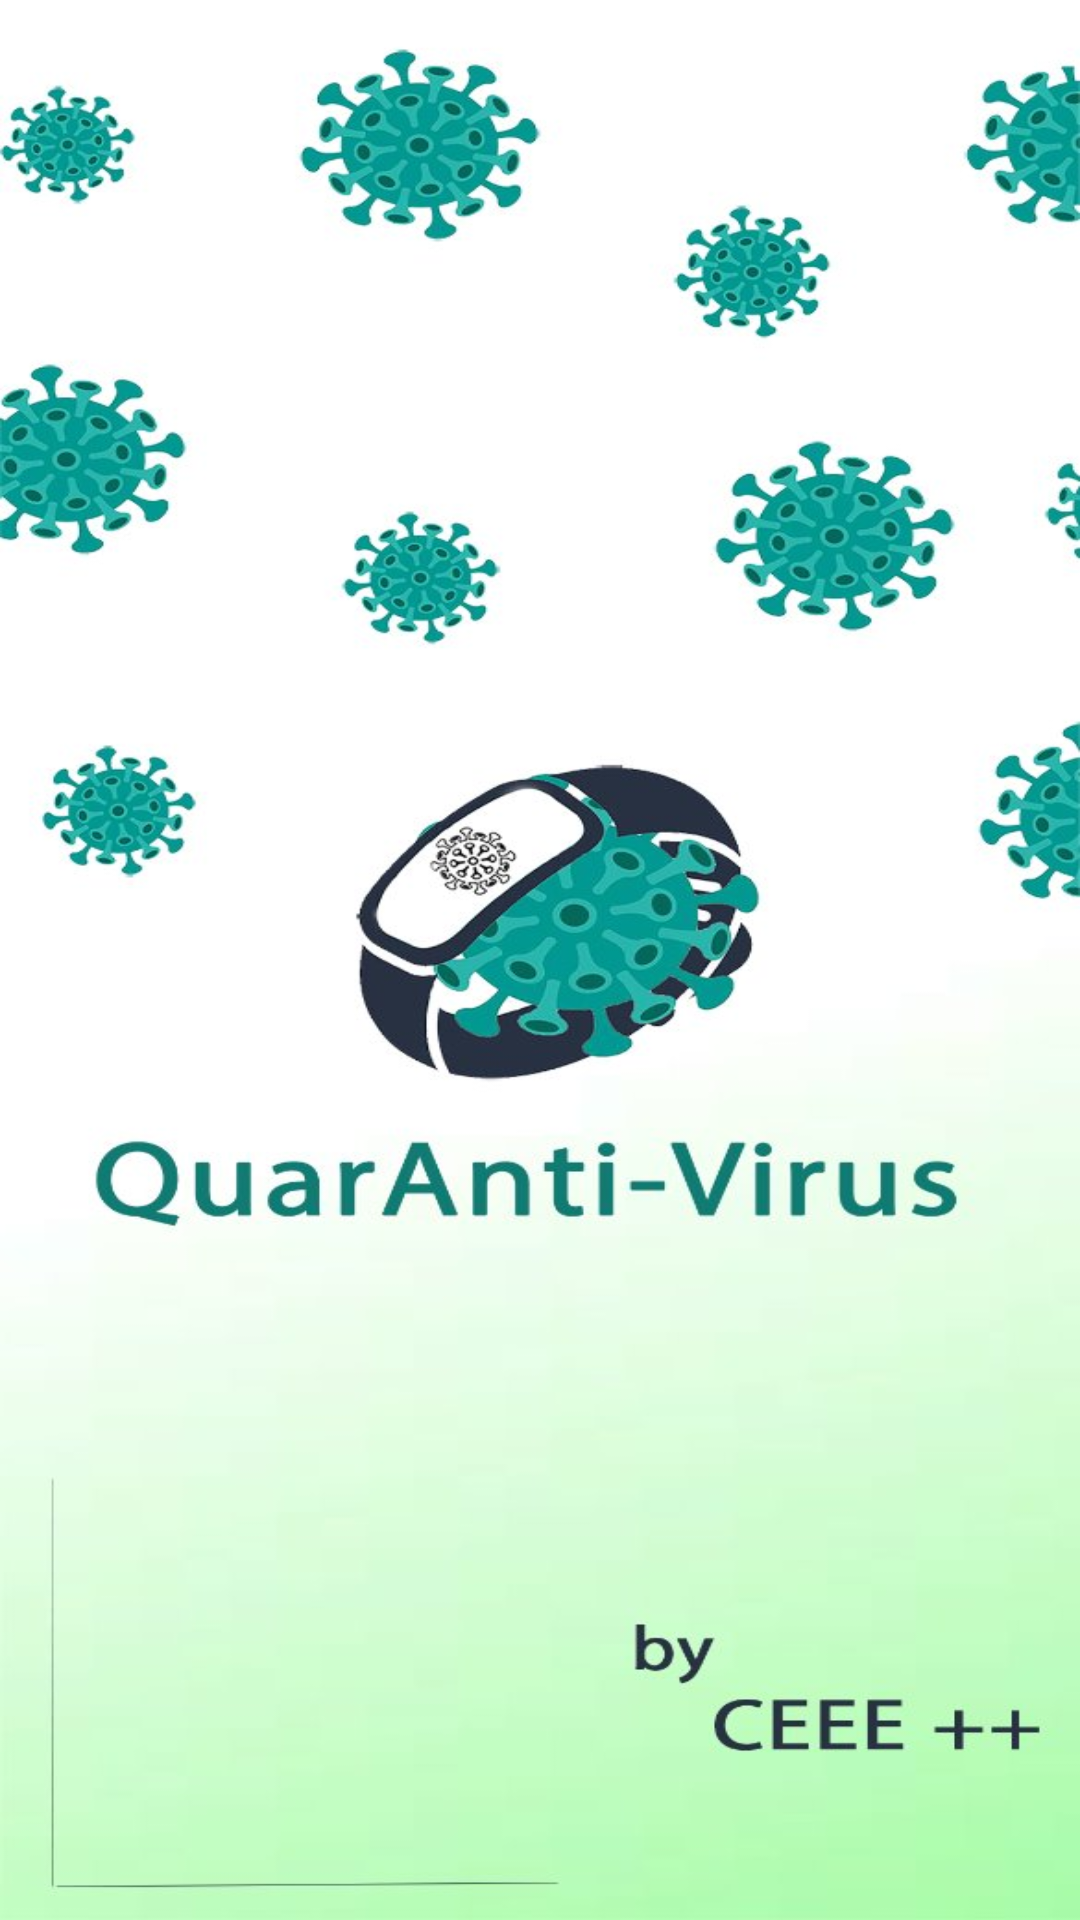

Produce the Android XML layout that renders to this screen, including the resource entries it uses.
<!-- AndroidManifest.xml: application theme AppTheme -->
<!-- res/layout/splashscreen.xml -->
<?xml version="1.0" encoding="utf-8"?>
<androidx.constraintlayout.widget.ConstraintLayout
    xmlns:android="http://schemas.android.com/apk/res/android"
    xmlns:app="http://schemas.android.com/apk/res-auto"
    xmlns:tools="http://schemas.android.com/tools"
    android:layout_width="match_parent"
    android:layout_height="match_parent">

    <ImageView
        android:id="@+id/logo_id"
        android:layout_width="0dp"
        android:layout_height="0dp"
        android:layout_centerInParent="true"
        android:scaleType="fitXY"
        android:src="@drawable/splash"
        app:layout_constraintBottom_toBottomOf="parent"
        app:layout_constraintEnd_toEndOf="parent"
        app:layout_constraintStart_toStartOf="parent"
        app:layout_constraintTop_toTopOf="parent" />
</androidx.constraintlayout.widget.ConstraintLayout>
<!-- resources referenced by this layout -->
<resources>
  <!-- drawable splash: jpg bitmap (drawable, 75490 bytes) -->
</resources>
